Photos from the image-classification dataset "food11_augmented" in the GitHub repository NorwegianIcecube/DNN_AE_GAN. Its 11 classes are: bread, dairy product, dessert, egg, fried food, meat, noodles pasta, rice, seafood, soup, vegetable fruit.

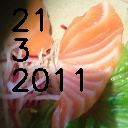
Label: seafood

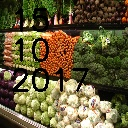
Label: vegetable fruit

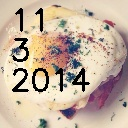
Label: egg

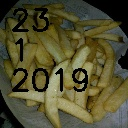
Label: fried food

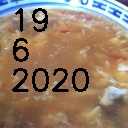
Label: soup

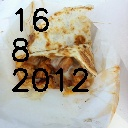
Label: bread
